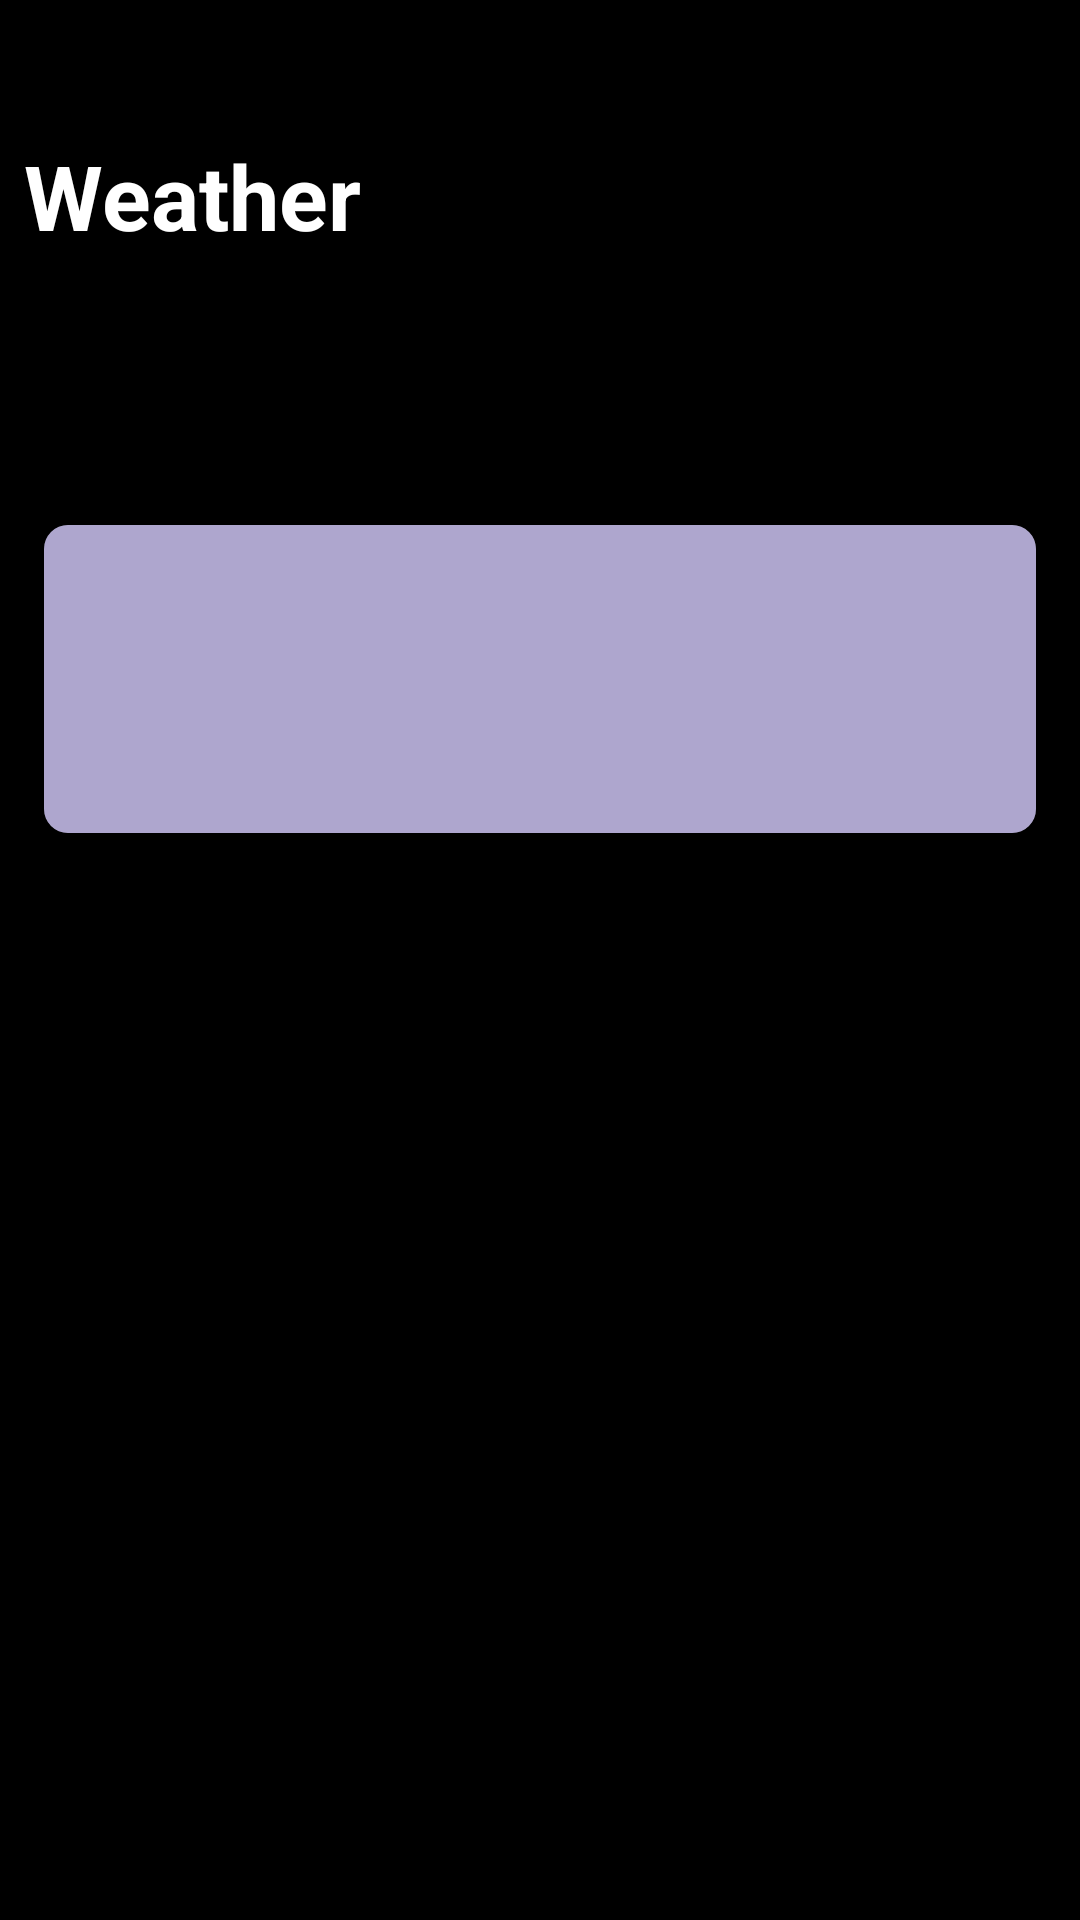

This screen was rendered from an Android layout file. Write that file and the resources it references.
<!-- AndroidManifest.xml: application theme Theme.Weather_App -->
<!-- res/layout/search.xml -->
<?xml version="1.0" encoding="utf-8"?>
<layout xmlns:android="http://schemas.android.com/apk/res/android"
    xmlns:app="http://schemas.android.com/apk/res-auto"
    xmlns:tools="http://schemas.android.com/tools">
<androidx.constraintlayout.widget.ConstraintLayout
    android:layout_width="match_parent"
    android:layout_height="match_parent"
    android:background="@color/black">
    <LinearLayout
        android:id="@+id/linearlayout"
        android:layout_width="match_parent"
        android:layout_height="match_parent"
        android:orientation="vertical"
        tools:layout_editor_absoluteX="0dp"
        tools:layout_editor_absoluteY="54dp"
        tools:ignore="ExtraText">

<TextView
    android:layout_width="wrap_content"
    android:layout_height="wrap_content"
    android:text="Weather"
    android:layout_marginStart="8dp"
    android:layout_marginTop="45dp"
    android:textColor="@color/white"
    android:textStyle="bold"
    android:textSize="30sp"/>
        <SearchView
            android:id="@+id/search_view"
            android:layout_width="384dp"
            android:layout_height="53dp"
            android:layout_marginStart="8dp"
            android:layout_marginTop="20dp"
            android:layout_marginEnd="8dp"
            android:background="@drawable/round"
            android:queryHint="Search"
            app:layout_constraintEnd_toEndOf="parent"
            app:layout_constraintHorizontal_bias="0.454"
            app:layout_constraintStart_toStartOf="parent"
            app:layout_constraintTop_toTopOf="parent" />

        <FrameLayout
            android:id="@+id/Frame"
            android:layout_width="match_parent"
            android:layout_height="wrap_content"
            android:padding="8dp">
            <include
                layout="@layout/card_item"
                android:layout_width="match_parent"
                android:layout_height="120dp" />
        </FrameLayout>

        <androidx.recyclerview.widget.RecyclerView
            android:id="@+id/recycler_view"
            android:layout_width="match_parent"
            android:layout_height="0dp"
            android:layout_weight="1"
            android:padding="8dp"
            app:layout_constraintBottom_toBottomOf="@+id/search_view"
            app:layout_constraintTop_toBottomOf="parent" >

         </androidx.recyclerview.widget.RecyclerView>




    </LinearLayout>



</androidx.constraintlayout.widget.ConstraintLayout>
    </layout>
<!-- res/layout/card_item.xml (included above) -->
<?xml version="1.0" encoding="utf-8"?>
<androidx.cardview.widget.CardView xmlns:android="http://schemas.android.com/apk/res/android"
    android:id="@+id/Card"
    xmlns:app="http://schemas.android.com/apk/res-auto"
    android:layout_width="match_parent"
    android:layout_height="120dp"
    app:cardCornerRadius="8dp"
    app:cardElevation="4dp"
    app:cardUseCompatPadding="true"
    android:background="@drawable/cloud">
    <RelativeLayout
        android:id="@+id/R"
        android:layout_width="match_parent"
        android:layout_height="match_parent"
        android:orientation="horizontal"
        android:scaleType="fitXY"
        android:background="@color/material_dynamic_tertiary70"
        >

    <LinearLayout
        android:id="@+id/l"
        android:layout_width="wrap_content"
        android:layout_height="match_parent"
        android:orientation="vertical"
        android:gravity="left"
       >

    <TextView
        android:id="@+id/textView"
        android:paddingTop="10dp"
        android:paddingLeft="5dp"
        android:textColor="#F3F1EB"
        android:textStyle="bold"
    android:layout_width="match_parent"
        android:layout_height="wrap_content"
        android:text=""
        android:shadowRadius="7"
        android:shadowColor="#B3ADAD"
        android:shadowDx="4"
        android:shadowDy="2"
    android:textSize="22sp"/>
        <TextView
            android:id="@+id/textView1"
            android:paddingLeft="5dp"
            android:layout_width="match_parent"
            android:layout_height="60dp"
            android:textSize="10sp"
            android:textColor="#F3F1EB"
            android:textStyle="bold"
            android:shadowRadius="1"
            android:shadowColor="#BAB1B1"
            android:shadowDx="3"
            android:shadowDy="1"/>
    </LinearLayout>

        <ImageView
            android:id="@+id/i1"
            android:layout_width="wrap_content"
            android:layout_height="match_parent"
            android:gravity="center"
            android:layout_centerHorizontal="true"
            />

<LinearLayout
    android:id="@+id/l1"
    android:layout_width="match_parent"
    android:layout_height="match_parent"
    android:orientation="vertical"
    android:gravity="right">
    <TextView
        android:id="@+id/textView2"
        android:paddingTop="3dp"
        android:paddingRight="5dp"
        android:text=""
        android:textColor="#F3F1EB"
        android:textStyle="bold"
        android:layout_width="wrap_content"
        android:layout_height="wrap_content"
        android:textSize="40sp"
        android:shadowRadius="8"
        android:shadowColor="#BAB1B1"
        android:shadowDx="7"
        android:shadowDy="4"/>
    <TextView
        android:id="@+id/textView3"
        android:paddingRight="5dp"
        android:textColor="#F3F1EB"
        android:textStyle="bold"
        android:layout_width="wrap_content"
        android:layout_height="60dp"
        android:textSize="10sp"
        android:shadowRadius="1"
        android:shadowColor="#BAB1B1"
        android:shadowDx="3"
        android:shadowDy="1"/>
    </LinearLayout>
    </RelativeLayout>


</androidx.cardview.widget.CardView>
<!-- resources referenced by this layout -->
<resources>
  <!-- drawable cloud: jpg bitmap (drawable, 5911 bytes) -->
  <style name="Theme.Weather_App" parent="Theme.MaterialComponents.DayNight.NoActionBar">
          
          <item name="colorPrimary">@color/purple_200</item>
          <item name="colorPrimaryVariant">@color/purple_700</item>
          <item name="colorOnPrimary">@color/black</item>
          
          <item name="colorSecondary">@color/teal_200</item>
          <item name="colorSecondaryVariant">@color/teal_200</item>
          <item name="colorOnSecondary">@color/black</item>
          
          <item name="android:statusBarColor">?attr/colorPrimaryVariant</item>
          
      </style>
  <!-- not gathered from this repository: default colours our renderer supplied (Android Studio template values) -->
  <color name="purple_200">#FFBB86FC</color>
  <color name="purple_700">#FF3700B3</color>
  <color name="teal_200">#FF03DAC5</color>
  <color name="black">#FF000000</color>
  <color name="white">#FFFFFFFF</color>
</resources>
